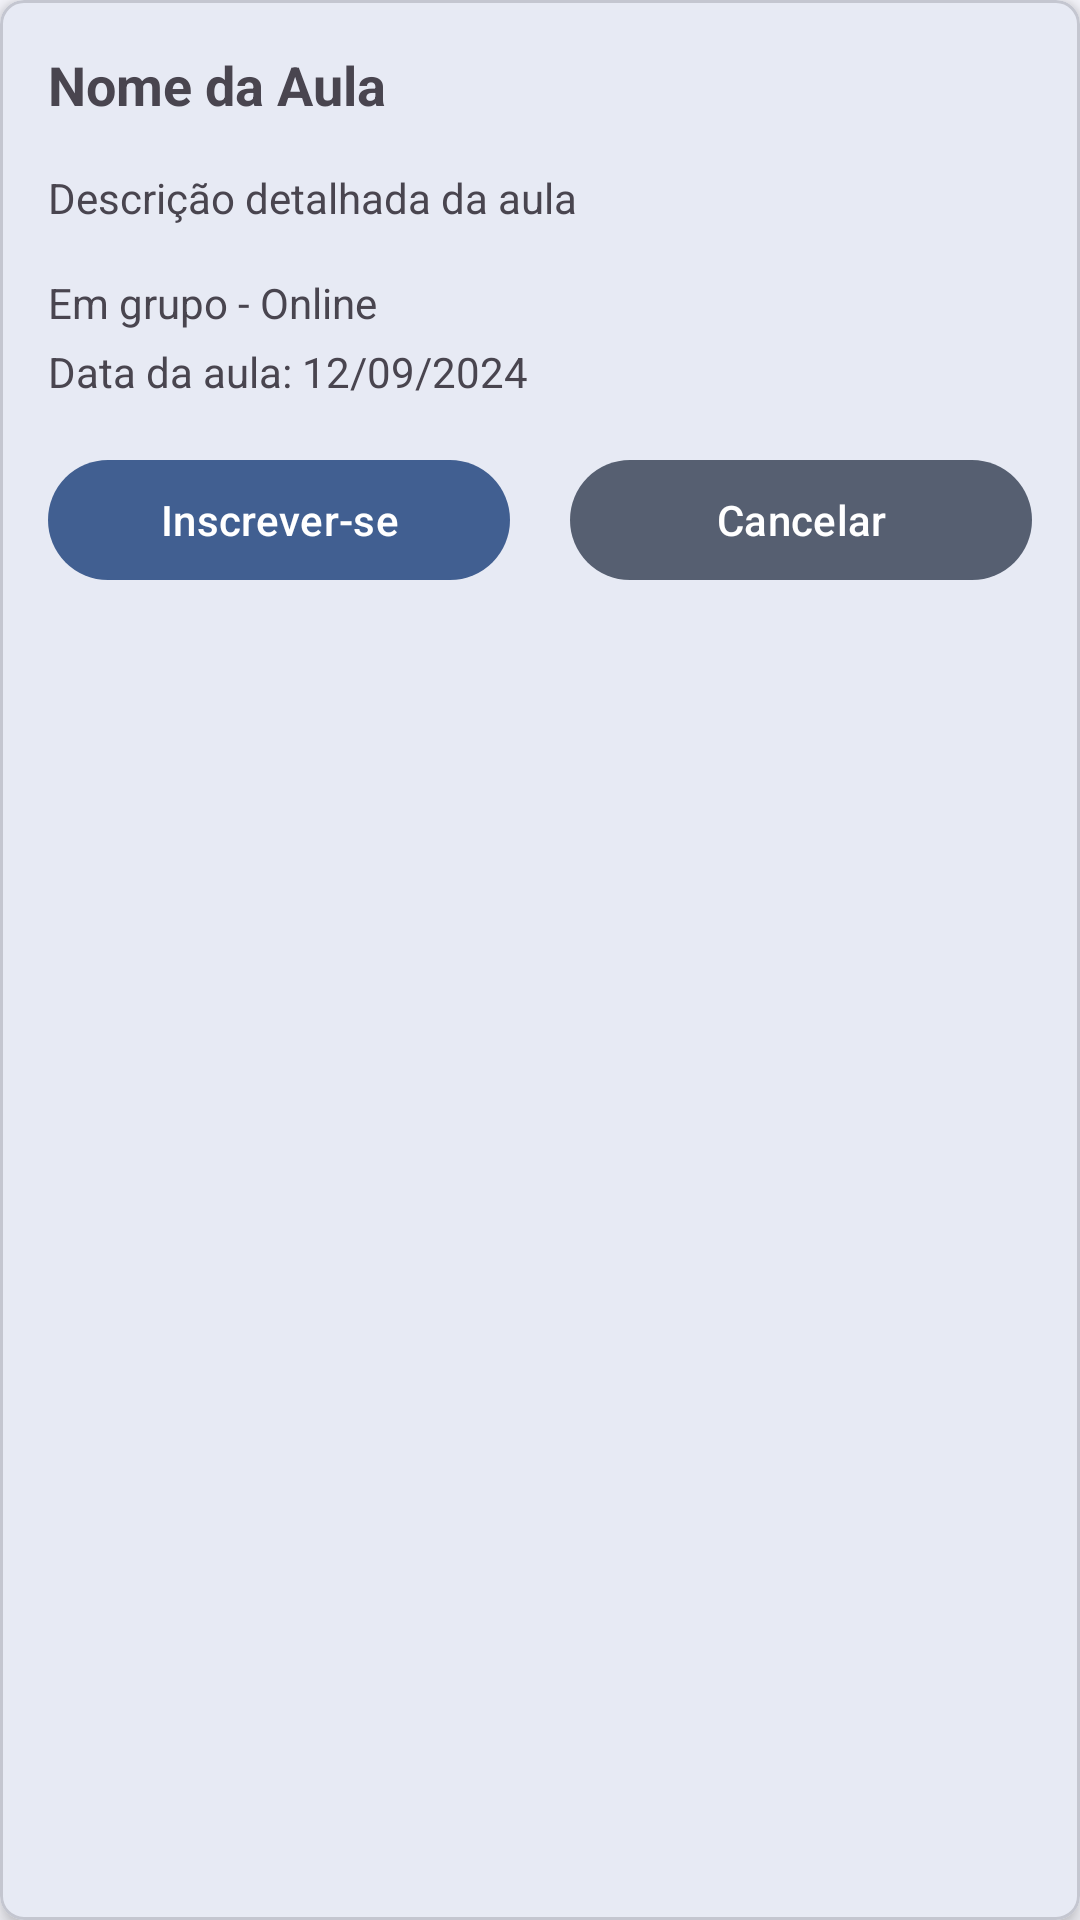

Reconstruct the res/layout file that produces this screen, plus the resources it refers to.
<!-- AndroidManifest.xml: application theme Theme.Edtech -->
<!-- res/layout/modal_aula_inscricao_aluno.xml -->
<com.google.android.material.card.MaterialCardView
    xmlns:android="http://schemas.android.com/apk/res/android"
    xmlns:app="http://schemas.android.com/apk/res-auto"
    android:layout_width="match_parent"
    android:layout_height="wrap_content"
    android:layout_margin="16dp"
    app:cardElevation="4dp"
    app:cardCornerRadius="8dp">

    <LinearLayout
        android:layout_width="match_parent"
        android:layout_height="wrap_content"
        android:orientation="vertical"
        android:padding="16dp">

        <TextView
            android:id="@+id/tvAulaGrupoNome"
            android:layout_width="wrap_content"
            android:layout_height="wrap_content"
            android:text="Nome da Aula"
            android:textSize="18sp"
            android:textStyle="bold" />

        
        <TextView
            android:id="@+id/tvAulaGrupoDescricao"
            android:layout_width="wrap_content"
            android:layout_height="wrap_content"
            android:text="Descrição detalhada da aula"
            android:layout_marginTop="16dp" />


        <LinearLayout
            android:layout_marginTop="16dp"
            android:layout_width="match_parent"
            android:layout_height="wrap_content"
            android:orientation="horizontal">

            <TextView
                android:id="@+id/tvTxtAulaGrupo"
                android:layout_width="wrap_content"
                android:layout_height="wrap_content"
                android:text="Em grupo - " />

            
            <TextView
                android:id="@+id/tvTipoAula"
                android:layout_width="wrap_content"
                android:layout_height="wrap_content"
                android:text="Online" />
        </LinearLayout>

        <LinearLayout
            android:layout_marginTop="4dp"
            android:layout_width="match_parent"
            android:layout_height="wrap_content"
            android:orientation="horizontal">

            <TextView
                android:id="@+id/tvTxtAulaGrupoData"
                android:layout_width="wrap_content"
                android:layout_height="wrap_content"
                android:text="Data da aula: " />

            
            <TextView
                android:id="@+id/tvAulaGrupoData"
                android:layout_width="wrap_content"
                android:layout_height="wrap_content"
                android:text="12/09/2024" />
        </LinearLayout>

        
        <Space
            android:layout_width="300dp"
            android:layout_height="0dp" />

        
        <LinearLayout
            android:layout_width="match_parent"
            android:layout_height="wrap_content"
            android:orientation="horizontal"
            android:layout_marginTop="16dp">

            
            <com.google.android.material.button.MaterialButton
                android:id="@+id/btnAulaGrupoIncreverSe"
                android:layout_width="0dp"
                android:layout_height="wrap_content"
                android:layout_weight="1"
                android:text="Inscrever-se" />

            
            <Space
                android:layout_width="20dp"
                android:layout_height="match_parent" />

            
            <com.google.android.material.button.MaterialButton
                android:id="@+id/btnAulaGrupoCancelar"
                android:layout_width="0dp"
                android:layout_height="wrap_content"
                android:layout_weight="1"
                app:backgroundTint="@color/md_theme_secondary"
                android:text="Cancelar" />

        </LinearLayout>

    </LinearLayout>

</com.google.android.material.card.MaterialCardView>
<!-- resources referenced by this layout -->
<resources>
  <color name="md_theme_secondary">#565F71</color>
  <color name="md_theme_primary">#415F91</color>
  <color name="md_theme_onPrimary">#FFFFFF</color>
  <color name="md_theme_primaryContainer">#D6E3FF</color>
  <color name="md_theme_onPrimaryContainer">#001B3E</color>
  <color name="md_theme_onSecondary">#FFFFFF</color>
  <color name="md_theme_secondaryContainer">#DAE2F9</color>
  <color name="md_theme_onSecondaryContainer">#131C2B</color>
  <color name="md_theme_tertiary">#705575</color>
  <color name="md_theme_onTertiary">#FFFFFF</color>
  <color name="md_theme_tertiaryContainer">#FAD8FD</color>
  <color name="md_theme_onTertiaryContainer">#28132E</color>
  <color name="md_theme_error">#BA1A1A</color>
  <color name="md_theme_onError">#FFFFFF</color>
  <color name="md_theme_errorContainer">#FFDAD6</color>
  <color name="md_theme_onErrorContainer">#410002</color>
  <color name="md_theme_background">#F9F9FF</color>
  <color name="md_theme_onBackground">#191C20</color>
  <color name="md_theme_surface">#F9F9FF</color>
  <color name="md_theme_onSurface">#191C20</color>
  <color name="md_theme_surfaceVariant">#E0E2EC</color>
  <color name="md_theme_onSurfaceVariant">#44474E</color>
  <color name="md_theme_outline">#74777F</color>
  <color name="md_theme_outlineVariant">#C4C6D0</color>
  <color name="md_theme_inverseSurface">#2E3036</color>
  <color name="md_theme_inverseOnSurface">#F0F0F7</color>
  <color name="md_theme_inversePrimary">#AAC7FF</color>
  <color name="md_theme_primaryFixed">#D6E3FF</color>
  <color name="md_theme_onPrimaryFixed">#001B3E</color>
  <color name="md_theme_primaryFixedDim">#AAC7FF</color>
  <color name="md_theme_onPrimaryFixedVariant">#284777</color>
  <color name="md_theme_secondaryFixed">#DAE2F9</color>
  <color name="md_theme_onSecondaryFixed">#131C2B</color>
  <color name="md_theme_secondaryFixedDim">#BEC6DC</color>
  <color name="md_theme_onSecondaryFixedVariant">#3E4759</color>
  <color name="md_theme_tertiaryFixed">#FAD8FD</color>
  <color name="md_theme_onTertiaryFixed">#28132E</color>
  <color name="md_theme_tertiaryFixedDim">#DDBCE0</color>
  <color name="md_theme_onTertiaryFixedVariant">#573E5C</color>
  <color name="md_theme_surfaceDim">#D9D9E0</color>
  <color name="md_theme_surfaceBright">#F9F9FF</color>
  <color name="md_theme_surfaceContainerLowest">#FFFFFF</color>
  <color name="md_theme_surfaceContainerLow">#F3F3FA</color>
  <color name="md_theme_surfaceContainer">#EDEDF4</color>
  <color name="md_theme_surfaceContainerHigh">#E7E8EE</color>
  <color name="md_theme_surfaceContainerHighest">#E2E2E9</color>
</resources>
